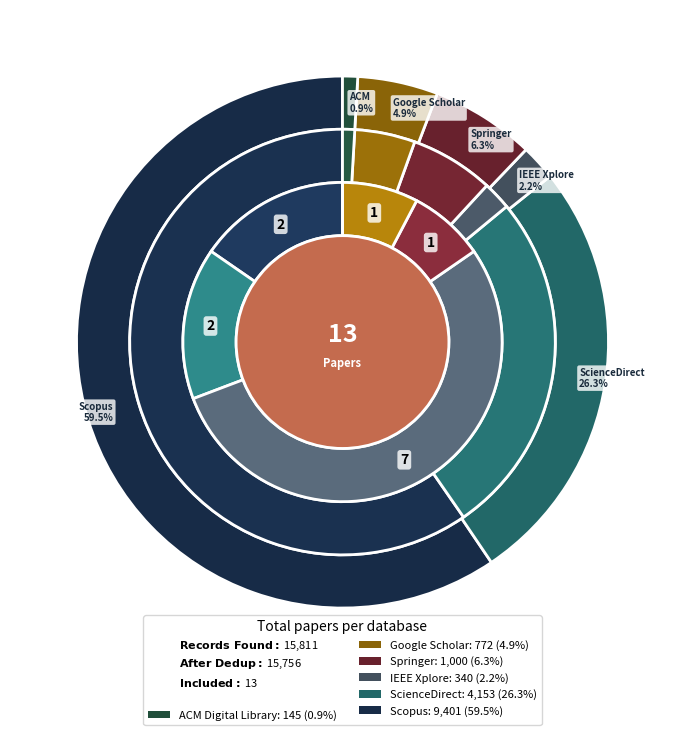

The script that saved this image:
import matplotlib.pyplot as plt
import numpy as np

PROFESSIONAL_COLORS = [
    '#1F3A5F',
    '#2E8B8B',
    '#5A6B7C',
    '#8B2D3D',
    '#B8860B',
    '#2D6A4F',
]
TEXT_COLOR = '#1A2B3C'

def darken_color(hex_color, factor=0.75):
    hex_color = hex_color.lstrip('#')
    rgb = tuple(int(hex_color[i:i+2], 16) for i in (0, 2, 4))
    return '#{:02x}{:02x}{:02x}'.format(
        int(rgb[0] * factor), int(rgb[1] * factor), int(rgb[2] * factor)
    )

def lighten_color(hex_color, factor=0.35):
    hex_color = hex_color.lstrip('#')
    rgb = tuple(int(hex_color[i:i+2], 16) for i in (0, 2, 4))
    return '#{:02x}{:02x}{:02x}'.format(
        int(255 - (255 - rgb[0]) * factor),
        int(255 - (255 - rgb[1]) * factor),
        int(255 - (255 - rgb[2]) * factor),
    )

databases = ['Scopus', 'ScienceDirect', 'IEEE Xplore', 'Springer', 'Google Scholar', 'ACM']
found = [9401, 4153, 340, 1000, 772, 145]
after_dedup = [9395, 4153, 340, 1000, 723, 145]
included = [2, 2, 7, 1, 1, 0]
total_found = 15811

dark_colors = [darken_color(c) for c in PROFESSIONAL_COLORS]
light_colors = [lighten_color(c) for c in PROFESSIONAL_COLORS]

fig, ax = plt.subplots(figsize=(12, 8))
fig.patch.set_facecolor('white')
ax.set_facecolor('white')

pcts = [f / total_found * 100 for f in found]
size_outer = 0.2
inner_circle_radius = 0.4
labels_outer = [f'{databases[i]}\n{pcts[i]:.1f}%' for i in range(len(databases))]

wedges1, texts1, _ = ax.pie(
    found,
    radius=1,
    colors=dark_colors,
    autopct=lambda p: '',
    pctdistance=0.85,
    startangle=90,
    wedgeprops=dict(width=size_outer, edgecolor='white', linewidth=2),
    textprops={'color': TEXT_COLOR, 'fontsize': 9, 'fontweight': 'bold'},
)

wedges2, texts2 = ax.pie(
    after_dedup,
    radius=1 - size_outer,
    colors=[darken_color(c, 0.85) for c in PROFESSIONAL_COLORS],
    startangle=90,
    wedgeprops=dict(width=size_outer, edgecolor='white', linewidth=2),
)

wedges3, texts3 = ax.pie(
    included,
    radius=1 - 2 * size_outer,
    colors=PROFESSIONAL_COLORS,
    startangle=90,
    wedgeprops=dict(width=size_outer, edgecolor='white', linewidth=2),
    textprops={'color': TEXT_COLOR, 'fontweight': 'bold'},
)

for i, wedge in enumerate(wedges3):
    if included[i] > 0:
        angle = (wedge.theta2 + wedge.theta1) / 2
        mid_radius = 1 - 2.5 * size_outer
        x = mid_radius * np.cos(np.radians(angle))
        y = mid_radius * np.sin(np.radians(angle))
        ax.text(
            x, y, str(included[i]),
            ha='center', va='center', fontsize=10, fontweight='bold', color='black',
            bbox=dict(boxstyle='round,pad=0.2', facecolor='white', edgecolor='none', alpha=0.8),
        )

for i, text in enumerate(texts1):
    angle = (wedges1[i].theta2 + wedges1[i].theta1) / 2
    mid_radius = 1 - size_outer / 2
    x = mid_radius * np.cos(np.radians(angle))
    y = mid_radius * np.sin(np.radians(angle))
    text.set_text(labels_outer[i])
    text.set_position((x, y))
    text.set_fontsize(7)
    text.set_fontweight('bold')
    text.set_color(TEXT_COLOR)
    text.set_bbox(dict(boxstyle='round,pad=0.2', facecolor='white', edgecolor='none', alpha=0.8))

centre_circle = plt.Circle((0, 0), inner_circle_radius, fc='#C46B4E', ec='white', linewidth=2)
ax.add_artist(centre_circle)
ax.text(0, 0.03, '13', ha='center', va='center', fontsize=18, fontweight='bold', color='white')
ax.text(0, -0.08, 'Papers', ha='center', va='center', fontsize=8, fontweight='bold', color='white')

legend_databases = ['ACM Digital Library', 'Google Scholar', 'Springer', 'IEEE Xplore', 'ScienceDirect', 'Scopus']
legend_found = [145, 772, 1000, 340, 4153, 9401]
legend_pcts = [f / sum(legend_found) * 100 for f in legend_found]

legend_labels = [
    r'$\mathbf{Records\ Found:}$ 15,811',
    r'$\mathbf{After\ Dedup:}$ 15,756',
    r'$\mathbf{Included:}$ 13',
    '',
]
legend_labels += [
    f'{legend_databases[i]}: {legend_found[i]:,} ({legend_pcts[i]:.1f}%)'
    for i in range(len(legend_databases))
]

empty_handles = [plt.Rectangle((0, 0), 1, 1, facecolor='none', edgecolor='none') for _ in range(4)]
colored_handles = [plt.Rectangle((0, 0), 1, 1, facecolor=c, edgecolor='none') for c in dark_colors[::-1]]
all_handles = empty_handles + colored_handles

fig.legend(
    all_handles, legend_labels,
    loc='lower center', bbox_to_anchor=(0.5, 0.08), ncol=2, fontsize=8,
    frameon=True, title='Total papers per database',
)

plt.tight_layout()
plt.subplots_adjust(bottom=0.15)
plt.savefig('database_contributions_pie.png', dpi=150, bbox_inches='tight', facecolor='white')
plt.close()
print('Generated database_contributions_pie.png')
